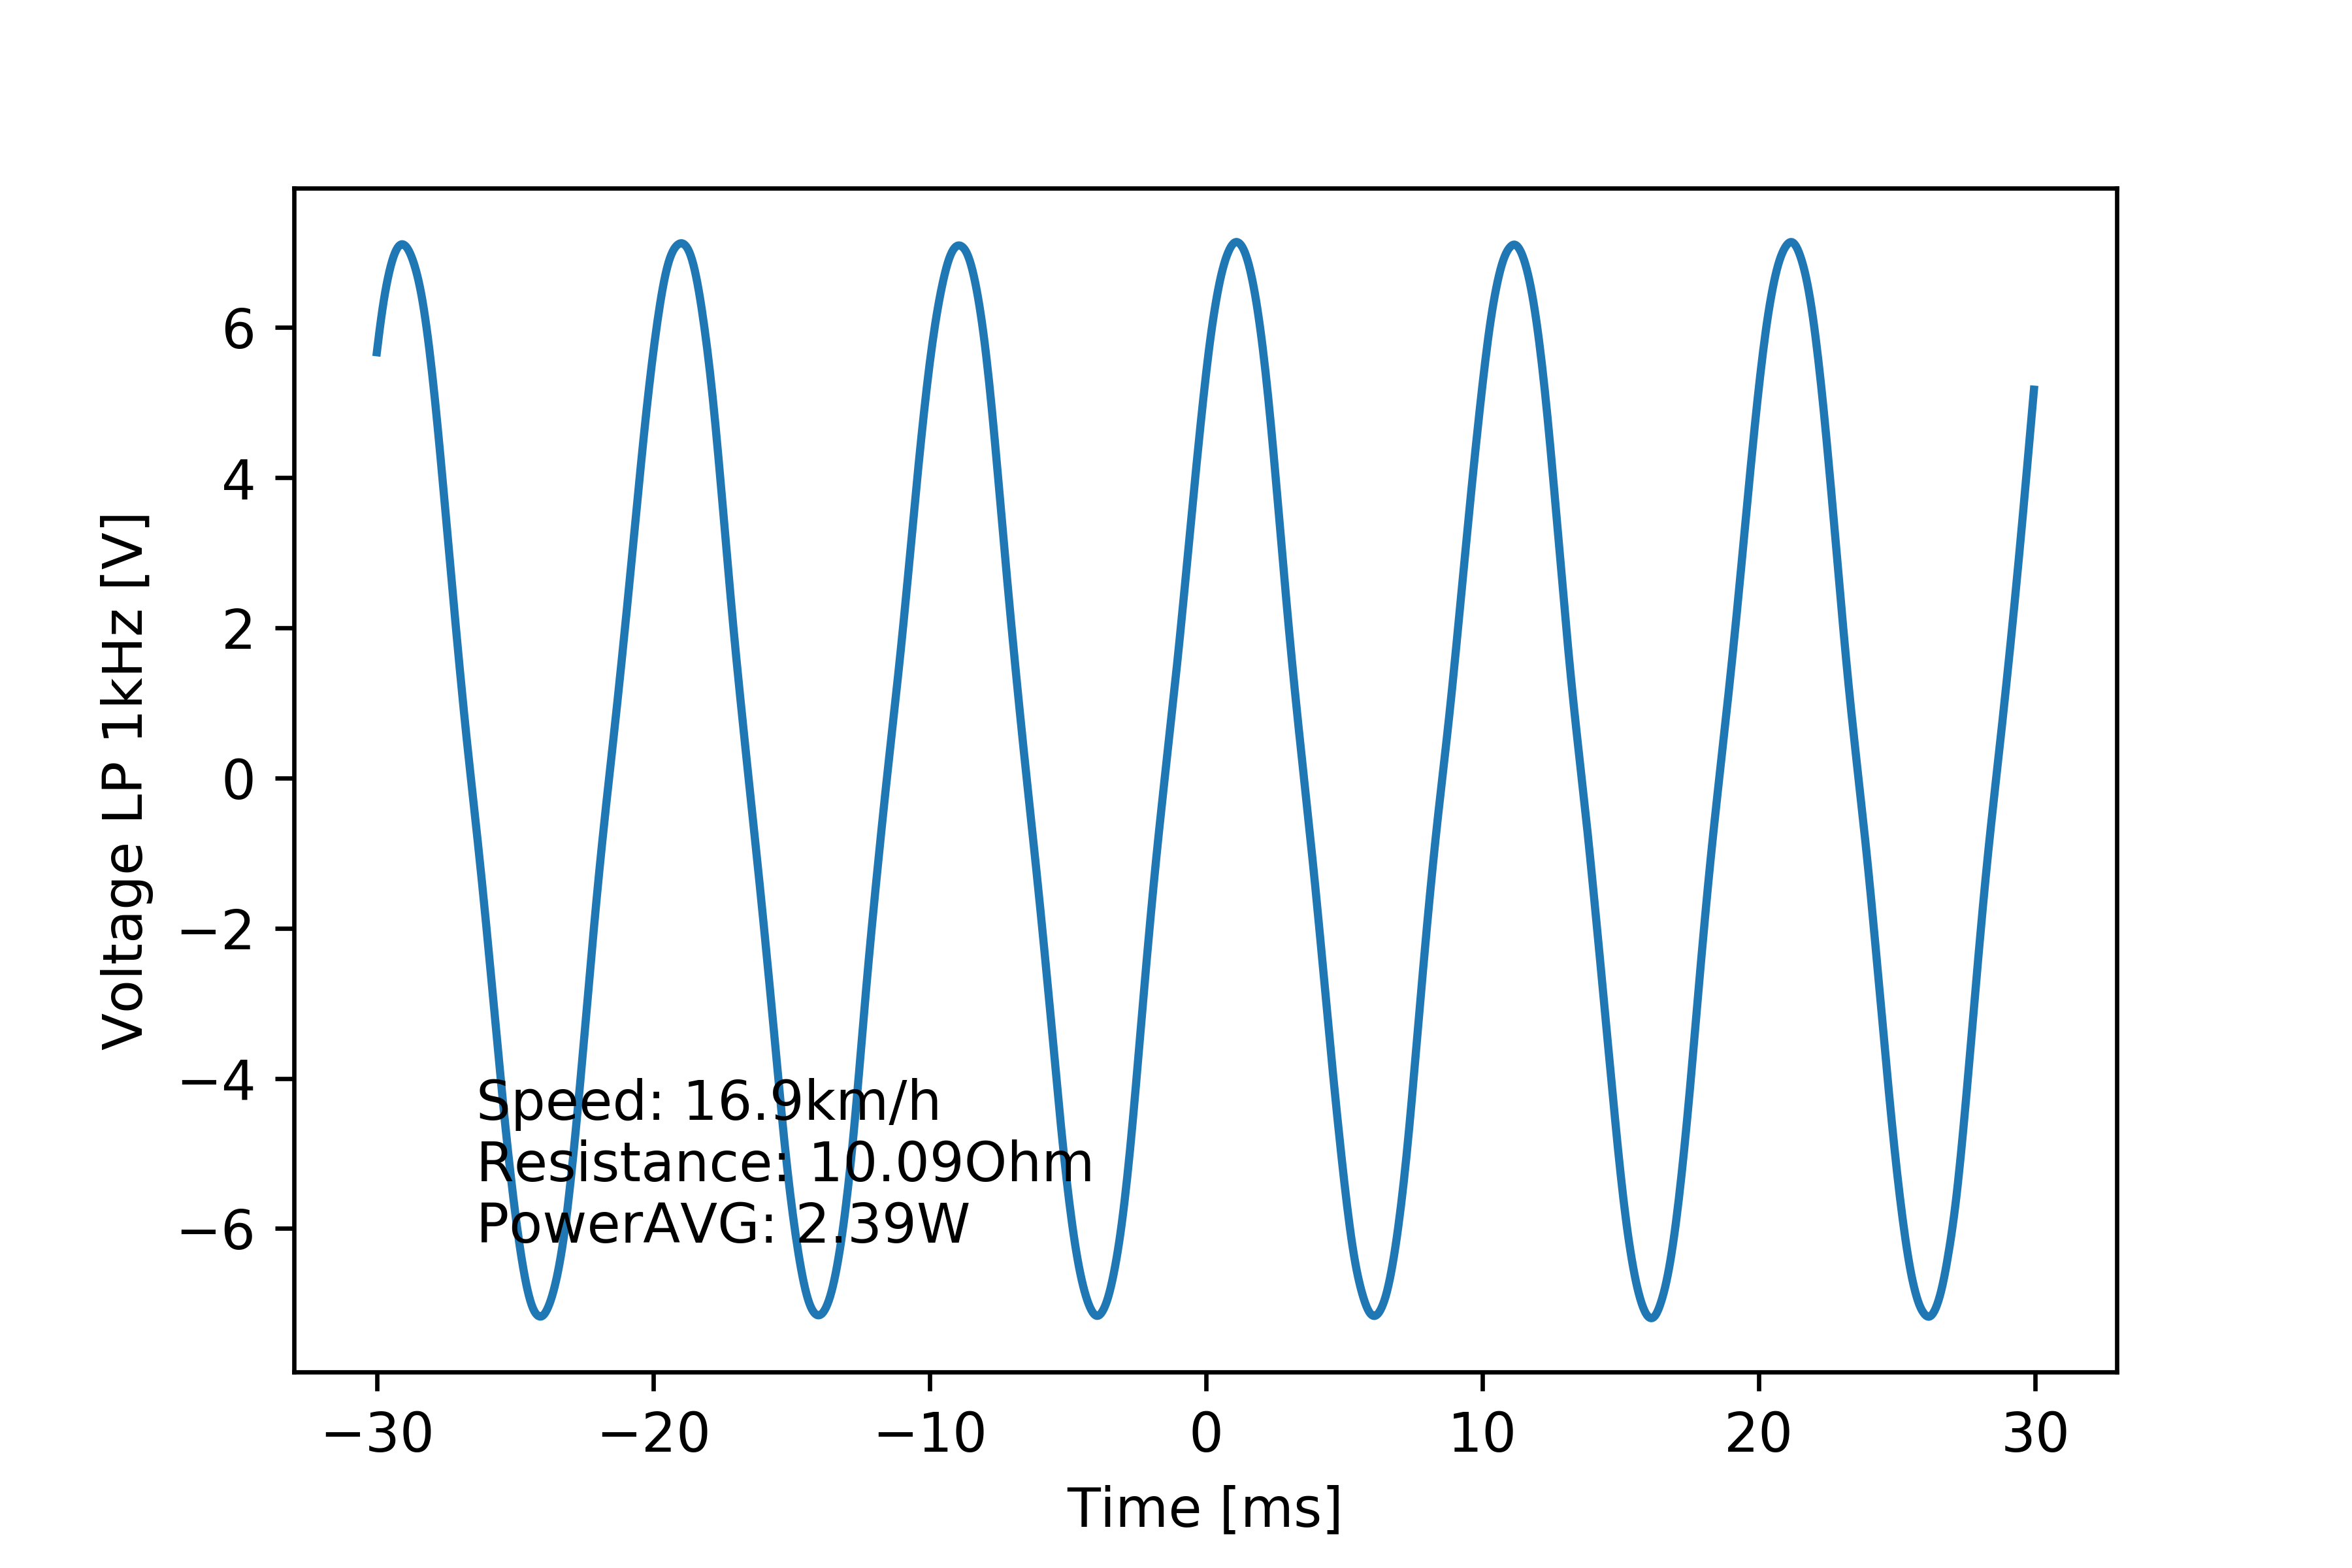

Data behind this chart, as committed beside it:
# [TIME], [VOLT], [VOLT filtered 1kHz]
#
-2.999999999999999889e-02, 5.679999999999999716e+00, 5.670553926267057676e+00
-2.994999999999999746e-02, 6.160000000000000142e+00, 5.821070458871975717e+00
-2.989999999999999949e-02, 6.000000000000000000e+00, 5.967527259145666285e+00
-2.984999999999999806e-02, 6.320000000000000284e+00, 6.106734941104982717e+00
-2.980000000000000010e-02, 6.080000000000000071e+00, 6.236923880715573354e+00
-2.974999999999999867e-02, 6.640000000000000568e+00, 6.357207665711702482e+00
-2.969999999999999724e-02, 6.320000000000000284e+00, 6.467283785400178786e+00
-2.964999999999999927e-02, 6.799999999999999822e+00, 6.567432297108598327e+00
-2.959999999999999784e-02, 6.400000000000000355e+00, 6.658413028338091344e+00
-2.954999999999999988e-02, 6.799999999999999822e+00, 6.741057767993724248e+00
-2.949999999999999845e-02, 6.640000000000000568e+00, 6.815753098632643336e+00
-2.945000000000000048e-02, 7.120000000000000107e+00, 6.882311216473981474e+00
-2.939999999999999905e-02, 6.799999999999999822e+00, 6.940376433537763567e+00
-2.934999999999999762e-02, 7.120000000000000107e+00, 6.989813780528549181e+00
-2.929999999999999966e-02, 6.879999999999999893e+00, 7.030678842782569937e+00
-2.924999999999999822e-02, 7.200000000000000178e+00, 7.063021896387881249e+00
-2.920000000000000026e-02, 6.959999999999999964e+00, 7.086828639280895459e+00
-2.914999999999999883e-02, 7.200000000000000178e+00, 7.102046998167237390e+00
-2.909999999999999740e-02, 7.200000000000000178e+00, 7.108700020308921452e+00
-2.904999999999999943e-02, 6.959999999999999964e+00, 7.107084806179499559e+00
-2.899999999999999800e-02, 7.200000000000000178e+00, 7.097704070070432358e+00
-2.895000000000000004e-02, 6.959999999999999964e+00, 7.080977994916012541e+00
-2.889999999999999861e-02, 7.200000000000000178e+00, 7.057185575629327801e+00
-2.885000000000000064e-02, 6.879999999999999893e+00, 7.026581206606990371e+00
-2.879999999999999921e-02, 7.120000000000000107e+00, 6.989431562256644526e+00
-2.874999999999999778e-02, 6.799999999999999822e+00, 6.945970025205797427e+00
-2.869999999999999982e-02, 7.040000000000000036e+00, 6.896366831014871579e+00
-2.864999999999999838e-02, 6.640000000000000568e+00, 6.840712731237093891e+00
-2.860000000000000042e-02, 6.879999999999999893e+00, 6.778913921159301914e+00
-2.854999999999999899e-02, 6.560000000000000497e+00, 6.710548159138934210e+00
-2.849999999999999756e-02, 6.799999999999999822e+00, 6.634884991111578145e+00
-2.844999999999999959e-02, 6.400000000000000355e+00, 6.551074227234527037e+00
-2.839999999999999816e-02, 6.640000000000000568e+00, 6.458307826653919115e+00
-2.835000000000000020e-02, 6.320000000000000284e+00, 6.355962930786477116e+00
-2.829999999999999877e-02, 6.400000000000000355e+00, 6.243834079135905490e+00
-2.824999999999999734e-02, 5.919999999999999929e+00, 6.122208149466559668e+00
-2.819999999999999937e-02, 6.160000000000000142e+00, 5.991582466902920956e+00
-2.814999999999999794e-02, 5.679999999999999716e+00, 5.852376793691067114e+00
-2.809999999999999998e-02, 5.919999999999999929e+00, 5.704937513113342185e+00
-2.804999999999999855e-02, 5.360000000000000320e+00, 5.549678828387128782e+00
-2.799999999999999711e-02, 5.520000000000000462e+00, 5.387105223496936546e+00
-2.794999999999999915e-02, 5.040000000000000036e+00, 5.217660593673278946e+00
-2.789999999999999772e-02, 5.280000000000000249e+00, 5.041651285550275752e+00
-2.784999999999999976e-02, 4.719999999999999751e+00, 4.859440213395251895e+00
-2.779999999999999832e-02, 4.879999999999999893e+00, 4.671706746435078550e+00
-2.774999999999999689e-02, 4.160000000000000142e+00, 4.479415227850362946e+00
-2.769999999999999893e-02, 4.480000000000000426e+00, 4.283435136362909290e+00
-2.764999999999999750e-02, 4.000000000000000000e+00, 4.084308212437086638e+00
-2.759999999999999953e-02, 4.000000000000000000e+00, 3.882507151919381894e+00
-2.754999999999999810e-02, 3.520000000000000018e+00, 3.678675999942045305e+00
-2.750000000000000014e-02, 3.600000000000000089e+00, 3.473494099082082620e+00
-2.744999999999999871e-02, 3.120000000000000107e+00, 3.267509975852727955e+00
-2.739999999999999727e-02, 3.280000000000000249e+00, 3.061190722776146345e+00
-2.734999999999999931e-02, 2.640000000000000124e+00, 2.855080485256319633e+00
-2.729999999999999788e-02, 2.800000000000000266e+00, 2.649810998611642265e+00
-2.724999999999999992e-02, 2.240000000000000213e+00, 2.445908335455115434e+00
-2.719999999999999848e-02, 2.399999999999999911e+00, 2.243642036249747118e+00
-2.715000000000000052e-02, 1.919999999999999929e+00, 2.043063022939797690e+00
-2.709999999999999909e-02, 2.000000000000000000e+00, 1.844177081264663176e+00
... 1,141 more rows
